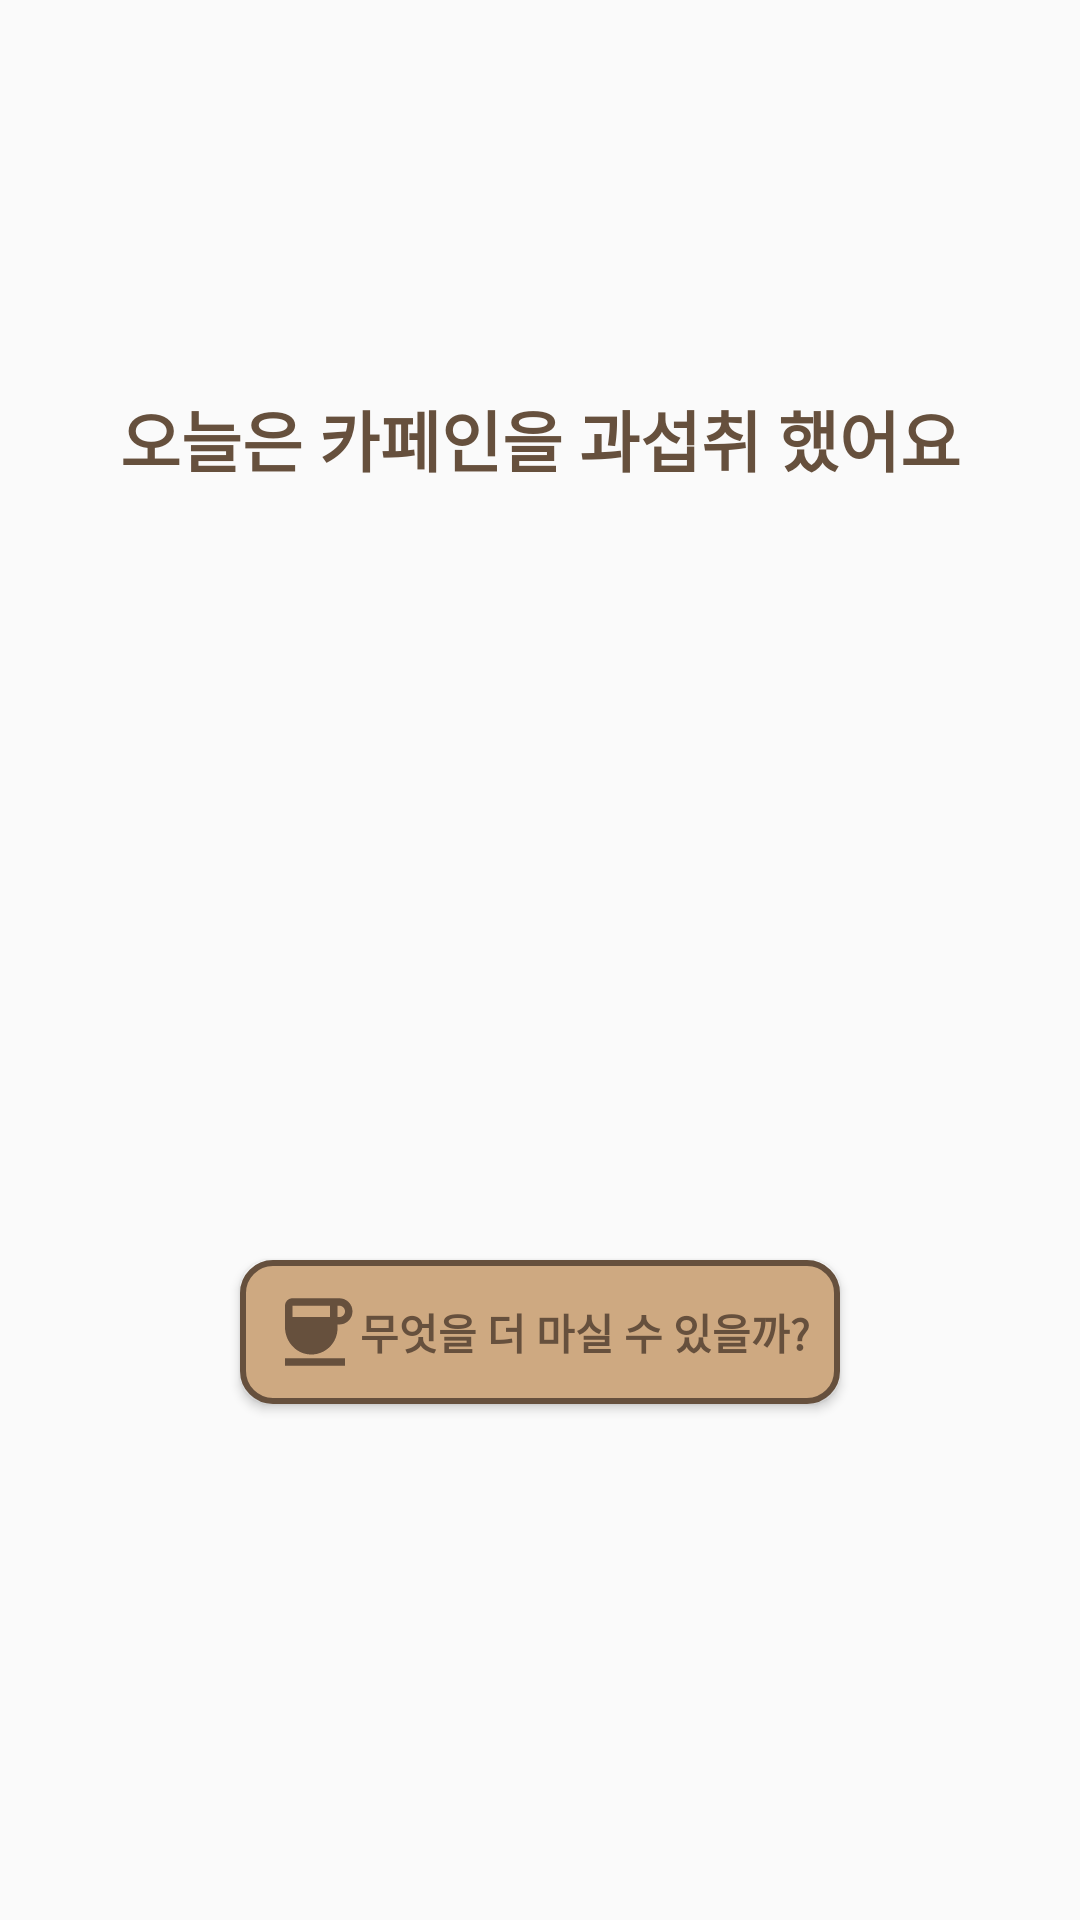

Layout XML and referenced resources for this Android screen:
<!-- AndroidManifest.xml: application theme Theme.FinalProject -->
<!-- res/layout/overdose.xml -->
<?xml version="1.0" encoding="utf-8"?>
<androidx.constraintlayout.widget.ConstraintLayout
    xmlns:android="http://schemas.android.com/apk/res/android"
    xmlns:app="http://schemas.android.com/apk/res-auto"
    xmlns:tools="http://schemas.android.com/tools"
    android:layout_width="match_parent"
    android:layout_height="match_parent">

    <TextView
        android:id="@+id/resultOverdose"
        android:layout_width="wrap_content"
        android:layout_height="wrap_content"
        android:layout_marginStart="16dp"
        android:layout_marginTop="130dp"
        android:layout_marginEnd="16dp"
        android:text="오늘은 카페인을 과섭취 했어요"
        android:textAppearance="@style/TextAppearance.AppCompat.Large"
        android:textColor="@color/brown_dark"
        android:textStyle="bold"
        app:layout_constraintEnd_toEndOf="parent"
        app:layout_constraintStart_toStartOf="parent"
        app:layout_constraintTop_toTopOf="parent" />

    <ImageView
        android:id="@+id/imageOverdose"
        android:layout_width="100dp"
        android:layout_height="100dp"
        app:tint="@color/brown_dark"
        app:layout_constraintBottom_toBottomOf="parent"
        app:layout_constraintEnd_toEndOf="parent"
        app:layout_constraintStart_toStartOf="parent"
        app:layout_constraintTop_toTopOf="parent"
        app:srcCompat="@drawable/ic_baseline_sentiment_very_dissatisfied_24" />

    <Button
        android:id="@+id/buttonOverdose"
        android:layout_width="wrap_content"
        android:layout_height="wrap_content"
        android:layout_marginTop="50dp"
        android:background="@drawable/button_shape"
        android:drawableLeft="@drawable/button_icon"
        android:paddingLeft="10dp"
        android:paddingRight="10dp"
        android:text="@string/btn_to_remain"
        android:textColor="@color/brown_dark"
        android:textStyle="bold"
        app:layout_constraintEnd_toEndOf="parent"
        app:layout_constraintStart_toStartOf="parent"
        app:layout_constraintTop_toBottomOf="@+id/imageOverdose" />
</androidx.constraintlayout.widget.ConstraintLayout>
<!-- resources referenced by this layout -->
<resources>
  <color name="brown_dark">#66503d</color>
  <!-- drawable button_icon (drawable) -->
  <?xml version="1.0" encoding="utf-8"?>
  <layer-list xmlns:android="http://schemas.android.com/apk/res/android">
      <item
          android:drawable="@drawable/ic_baseline_coffee_24"
          android:width="30dp"
          android:height="30dp"/>
  </layer-list>
  <!-- drawable button_shape (drawable) -->
  <?xml version="1.0" encoding="utf-8"?>
  <shape xmlns:android="http://schemas.android.com/apk/res/android"
      android:shape="rectangle">
      <solid
          android:color="@color/brown_light"/>
      <stroke
          android:width="2dp"
          android:color="@color/brown_dark" />
      <corners android:radius="10dp" />
  </shape>
  <string name="btn_to_remain">무엇을 더 마실 수 있을까?</string>
  <style name="Theme.FinalProject" parent="Theme.AppCompat.Light">
          
          <item name="colorPrimary">@color/brown_light</item>
          <item name="colorPrimaryVariant">@color/brown_dark</item>
          <item name="colorOnPrimary">@color/white</item>
          
          <item name="colorSecondary">@color/teal_200</item>
          <item name="colorSecondaryVariant">@color/teal_700</item>
          <item name="colorOnSecondary">@color/black</item>
          
          <item name="android:statusBarColor" tools:targetApi="l">?attr/colorPrimaryVariant</item>
          
      </style>
  <!-- drawable ic_baseline_coffee_24 (drawable) -->
  <vector android:height="24dp" android:tint="#66503D"
      android:viewportHeight="24" android:viewportWidth="24"
      android:width="24dp" xmlns:android="http://schemas.android.com/apk/res/android">
      <path android:fillColor="@android:color/white" android:pathData="M18.5,3H6C4.9,3 4,3.9 4,5v5.71c0,3.83 2.95,7.18 6.78,7.29c3.96,0.12 7.22,-3.06 7.22,-7v-1h0.5c1.93,0 3.5,-1.57 3.5,-3.5S20.43,3 18.5,3zM16,5v3H6V5H16zM18.5,8H18V5h0.5C19.33,5 20,5.67 20,6.5S19.33,8 18.5,8zM4,19h16v2H4V19z"/>
  </vector>
  <color name="brown_light">#cea981</color>
  <color name="white">#FFFFFFFF</color>
  <color name="teal_200">#FF03DAC5</color>
  <color name="teal_700">#FF018786</color>
  <color name="black">#FF000000</color>
</resources>
